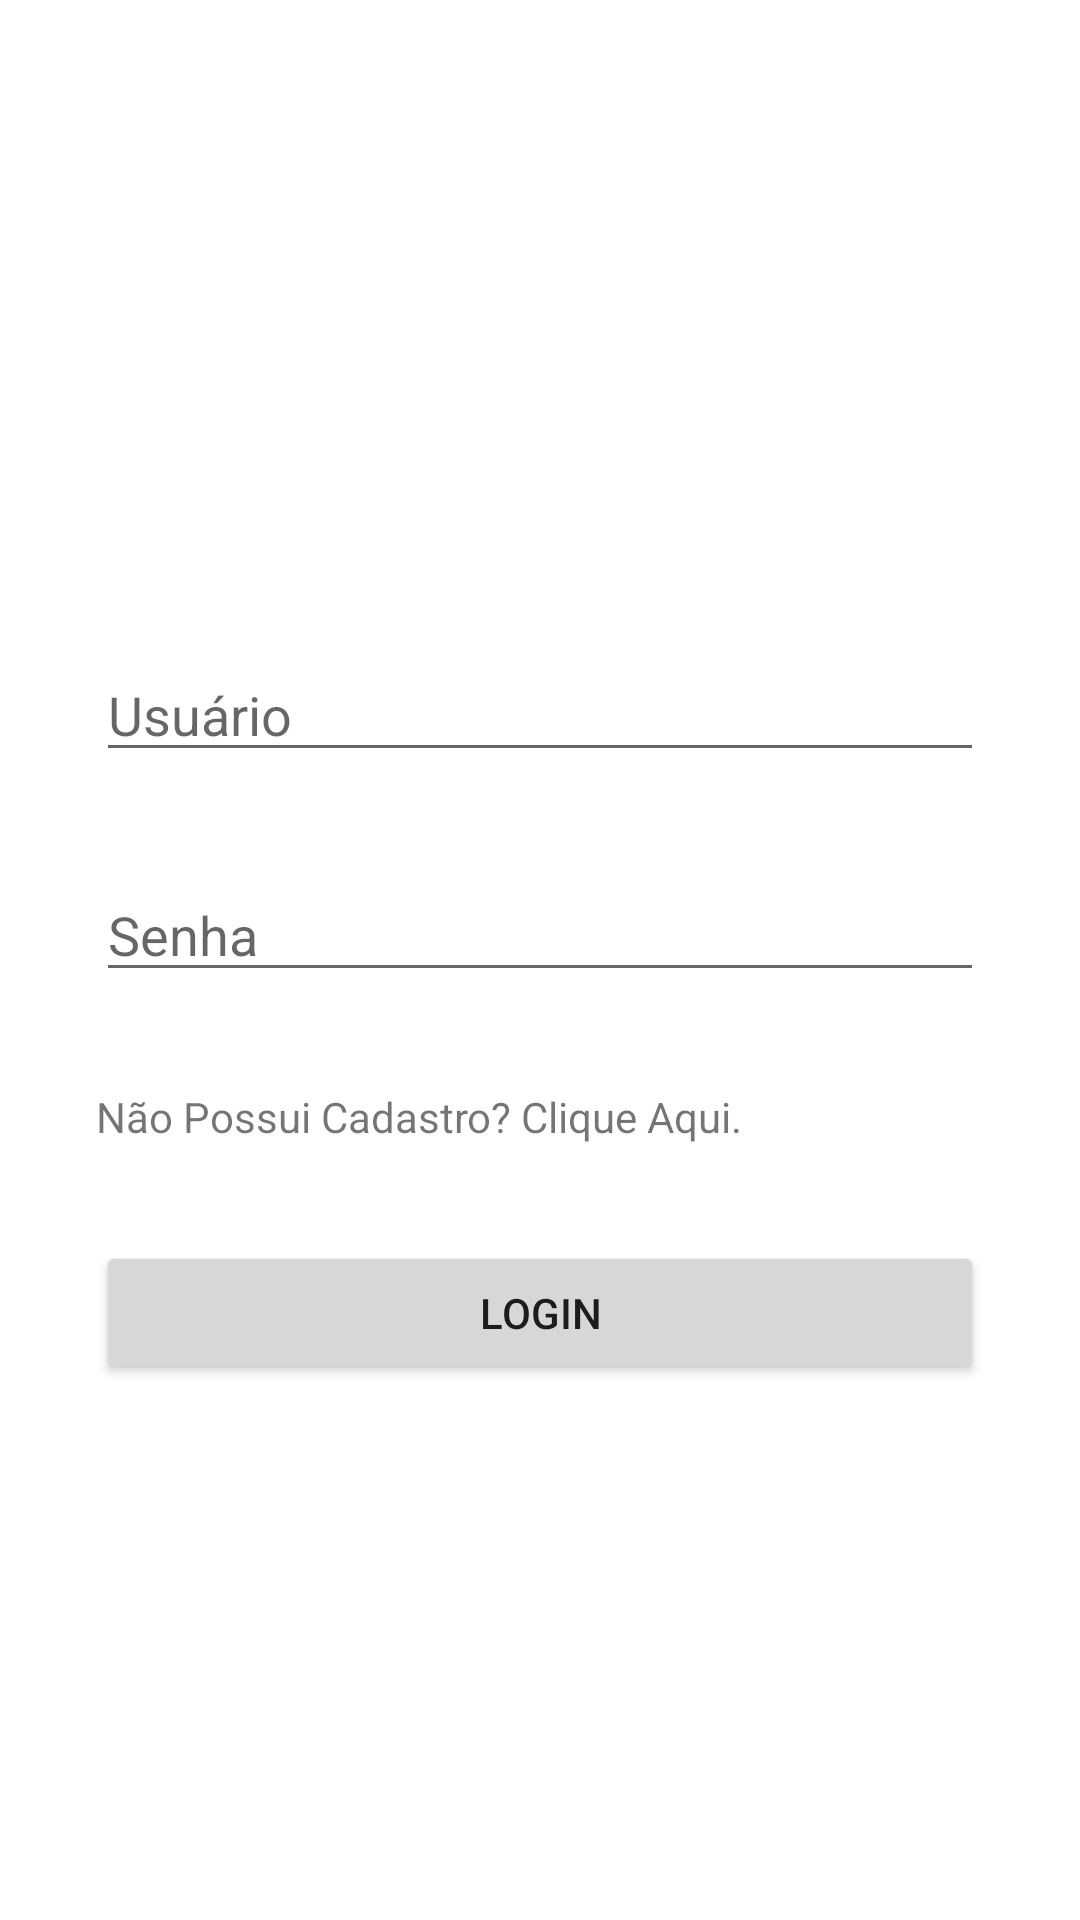

Here is an Android app screen rendered from its layout file. Give the layout XML and the strings, colors and styles it references.
<!-- AndroidManifest.xml: application theme Theme.gestaofinanceira -->
<!-- res/layout/activity_login.xml -->
<?xml version="1.0" encoding="utf-8"?>
<androidx.constraintlayout.widget.ConstraintLayout xmlns:android="http://schemas.android.com/apk/res/android"
    xmlns:app="http://schemas.android.com/apk/res-auto"
    xmlns:tools="http://schemas.android.com/tools"
    android:layout_width="match_parent"
    android:layout_height="match_parent"
    tools:context=".activity.LoginActivity">

    <ImageView
        android:id="@+id/imageView2"
        android:layout_width="111dp"
        android:layout_height="152dp"
        android:layout_marginTop="32dp"
        app:layout_constraintEnd_toEndOf="parent"
        app:layout_constraintStart_toStartOf="parent"
        app:layout_constraintTop_toTopOf="parent"
        app:srcCompat="@drawable/wallet" />

    <EditText
        android:id="@+id/login_editText_user"
        android:layout_width="0dp"
        android:layout_height="wrap_content"
        android:layout_marginStart="32dp"
        android:layout_marginTop="32dp"
        android:layout_marginEnd="32dp"
        android:ems="10"
        android:hint="Usuário"
        android:inputType="textEmailAddress"
        app:layout_constraintEnd_toEndOf="parent"
        app:layout_constraintStart_toStartOf="parent"
        app:layout_constraintTop_toBottomOf="@+id/imageView2" />

    <EditText
        android:id="@+id/login_editText_password"
        android:layout_width="0dp"
        android:layout_height="wrap_content"
        android:layout_marginStart="32dp"
        android:layout_marginTop="32dp"
        android:layout_marginEnd="32dp"
        android:ems="10"
        android:hint="Senha"
        android:inputType="textPassword"
        app:layout_constraintEnd_toEndOf="parent"
        app:layout_constraintStart_toStartOf="parent"
        app:layout_constraintTop_toBottomOf="@+id/login_editText_user" />

    <TextView
        android:id="@+id/login_textView_register"
        android:layout_width="0dp"
        android:layout_height="wrap_content"
        android:layout_marginStart="32dp"
        android:layout_marginTop="32dp"
        android:layout_marginEnd="32dp"
        android:text="Não Possui Cadastro? Clique Aqui."
        app:layout_constraintEnd_toEndOf="parent"
        app:layout_constraintHorizontal_bias="0.498"
        app:layout_constraintStart_toStartOf="parent"
        app:layout_constraintTop_toBottomOf="@+id/login_editText_password" />

    <Button
        android:id="@+id/login_button_signin"
        android:layout_width="0dp"
        android:layout_height="wrap_content"
        android:layout_marginStart="32dp"
        android:layout_marginTop="32dp"
        android:layout_marginEnd="32dp"
        android:text="Login"
        app:layout_constraintEnd_toEndOf="parent"
        app:layout_constraintStart_toStartOf="parent"
        app:layout_constraintTop_toBottomOf="@+id/login_textView_register" />
</androidx.constraintlayout.widget.ConstraintLayout>
<!-- resources referenced by this layout -->
<resources>
  <style name="Theme.gestaofinanceira" parent="Theme.MaterialComponents.DayNight.DarkActionBar">
          
          <item name="colorPrimary">@color/purple_500</item>
          <item name="colorPrimaryVariant">@color/purple_700</item>
          <item name="colorOnPrimary">@color/white</item>
          
          <item name="colorSecondary">@color/teal_200</item>
          <item name="colorSecondaryVariant">@color/teal_700</item>
          <item name="colorOnSecondary">@color/black</item>
          
          <item name="android:statusBarColor" tools:targetApi="l">?attr/colorPrimaryVariant</item>
          
      </style>
  <!-- not gathered from this repository: default colours our renderer supplied (Android Studio template values) -->
  <color name="purple_500">#FF6200EE</color>
  <color name="purple_700">#FF3700B3</color>
  <color name="teal_200">#FF03DAC5</color>
  <color name="teal_700">#FF018786</color>
  <color name="black">#FF000000</color>
  <color name="white">#FFFFFFFF</color>
</resources>
